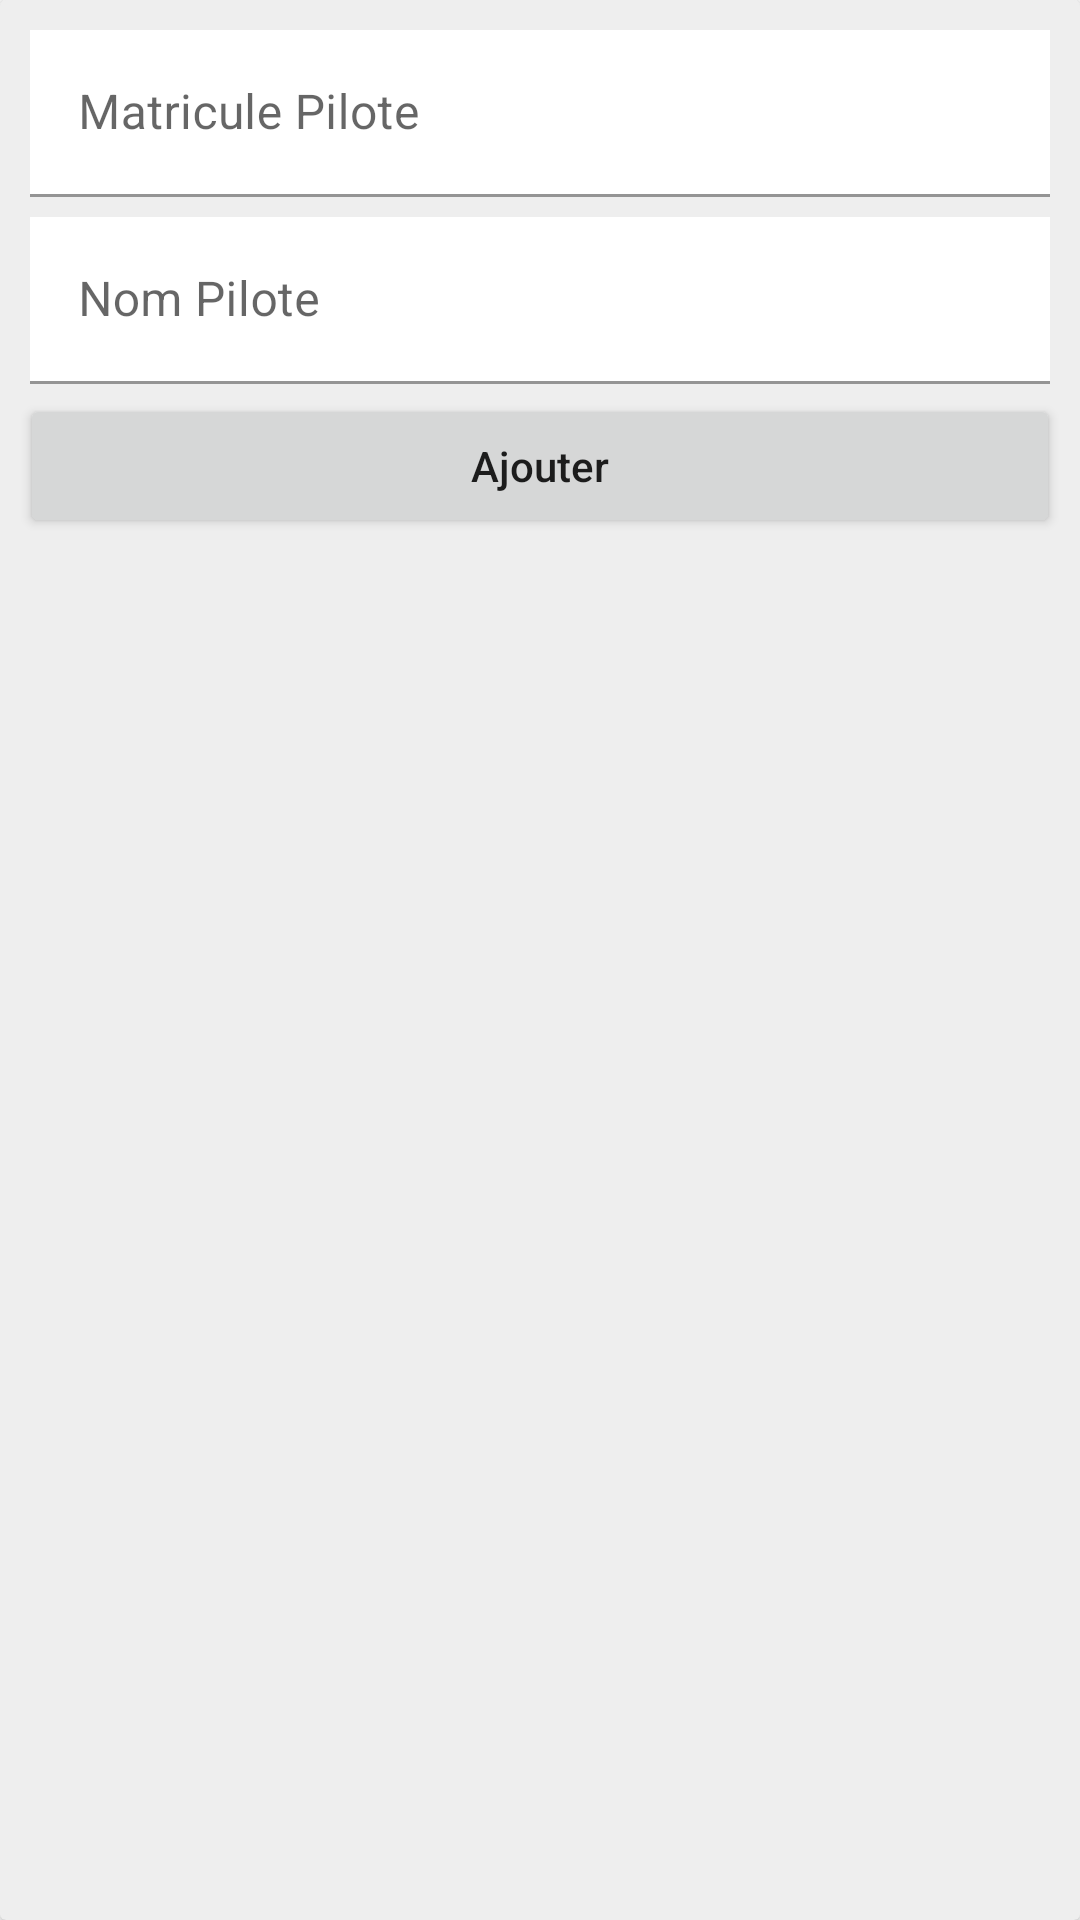

Layout XML and referenced resources for this Android screen:
<!-- AndroidManifest.xml: application theme Theme.GestionVolsPilotes -->
<!-- res/layout/action_pilote_layout.xml -->
<?xml version="1.0" encoding="utf-8"?>
<androidx.cardview.widget.CardView xmlns:android="http://schemas.android.com/apk/res/android"
    xmlns:app="http://schemas.android.com/apk/res-auto"
    android:id="@+id/containerPilote"
    android:layout_width="match_parent"
    android:layout_height="wrap_content"
    android:padding="10dp"
    app:cardBackgroundColor="@color/uiGrey">

    <LinearLayout
        android:layout_width="match_parent"
        android:layout_height="wrap_content"
        android:orientation="vertical"
        android:padding="20px">

        <com.google.android.material.textfield.TextInputLayout
            android:layout_width="match_parent"
            android:layout_height="wrap_content"
            android:layout_margin="10px"
            android:hint="Matricule Pilote"
            app:boxCornerRadiusBottomEnd="30px"
            app:boxCornerRadiusBottomStart="30px"
            app:boxCornerRadiusTopEnd="30px"
            app:boxCornerRadiusTopStart="30px">

            <com.google.android.material.textfield.TextInputEditText
                android:id="@+id/matricule_zone"
                android:layout_width="match_parent"
                android:layout_height="wrap_content"
                android:background="@color/white" />

        </com.google.android.material.textfield.TextInputLayout>


        <com.google.android.material.textfield.TextInputLayout
            android:layout_width="match_parent"
            android:layout_height="wrap_content"
            android:layout_margin="10px"
            android:hint="Nom Pilote"
            app:boxCornerRadiusBottomEnd="30px"
            app:boxCornerRadiusBottomStart="30px"
            app:boxCornerRadiusTopEnd="30px"
            app:boxCornerRadiusTopStart="30px">

            <com.google.android.material.textfield.TextInputEditText
                android:id="@+id/nom_pilote_zone"
                android:layout_width="match_parent"
                android:layout_height="wrap_content"
                android:background="@color/white" />

        </com.google.android.material.textfield.TextInputLayout>

        <Button
            android:id="@+id/btn_action"
            android:layout_width="match_parent"
            android:layout_height="wrap_content"
            android:text="Ajouter"
            android:textAllCaps="false"
            android:textSize="14dp" />
    </LinearLayout>


</androidx.cardview.widget.CardView>
<!-- resources referenced by this layout -->
<resources>
  <color name="uiGrey">#eeeeee </color>
  <color name="white">#FFFFFFFF</color>
  <style name="Theme.GestionVolsPilotes" parent="Theme.MaterialComponents.DayNight.NoActionBar">
          
          <item name="colorPrimary">@color/purple_500</item>
          <item name="colorPrimaryVariant">@color/purple_700</item>
          <item name="colorOnPrimary">@color/white</item>
          
          <item name="colorSecondary">@color/teal_200</item>
          <item name="colorSecondaryVariant">@color/teal_700</item>
          <item name="colorOnSecondary">@color/black</item>
          
          <item name="android:statusBarColor" tools:targetApi="l">@color/uiBlue</item>
          
      </style>
  <color name="purple_500">#FF6200EE</color>
  <color name="purple_700">#FF3700B3</color>
  <color name="teal_200">#FF03DAC5</color>
  <color name="teal_700">#FF018786</color>
  <color name="black">#FF000000</color>
  <color name="uiBlue">#4b77be</color>
</resources>
